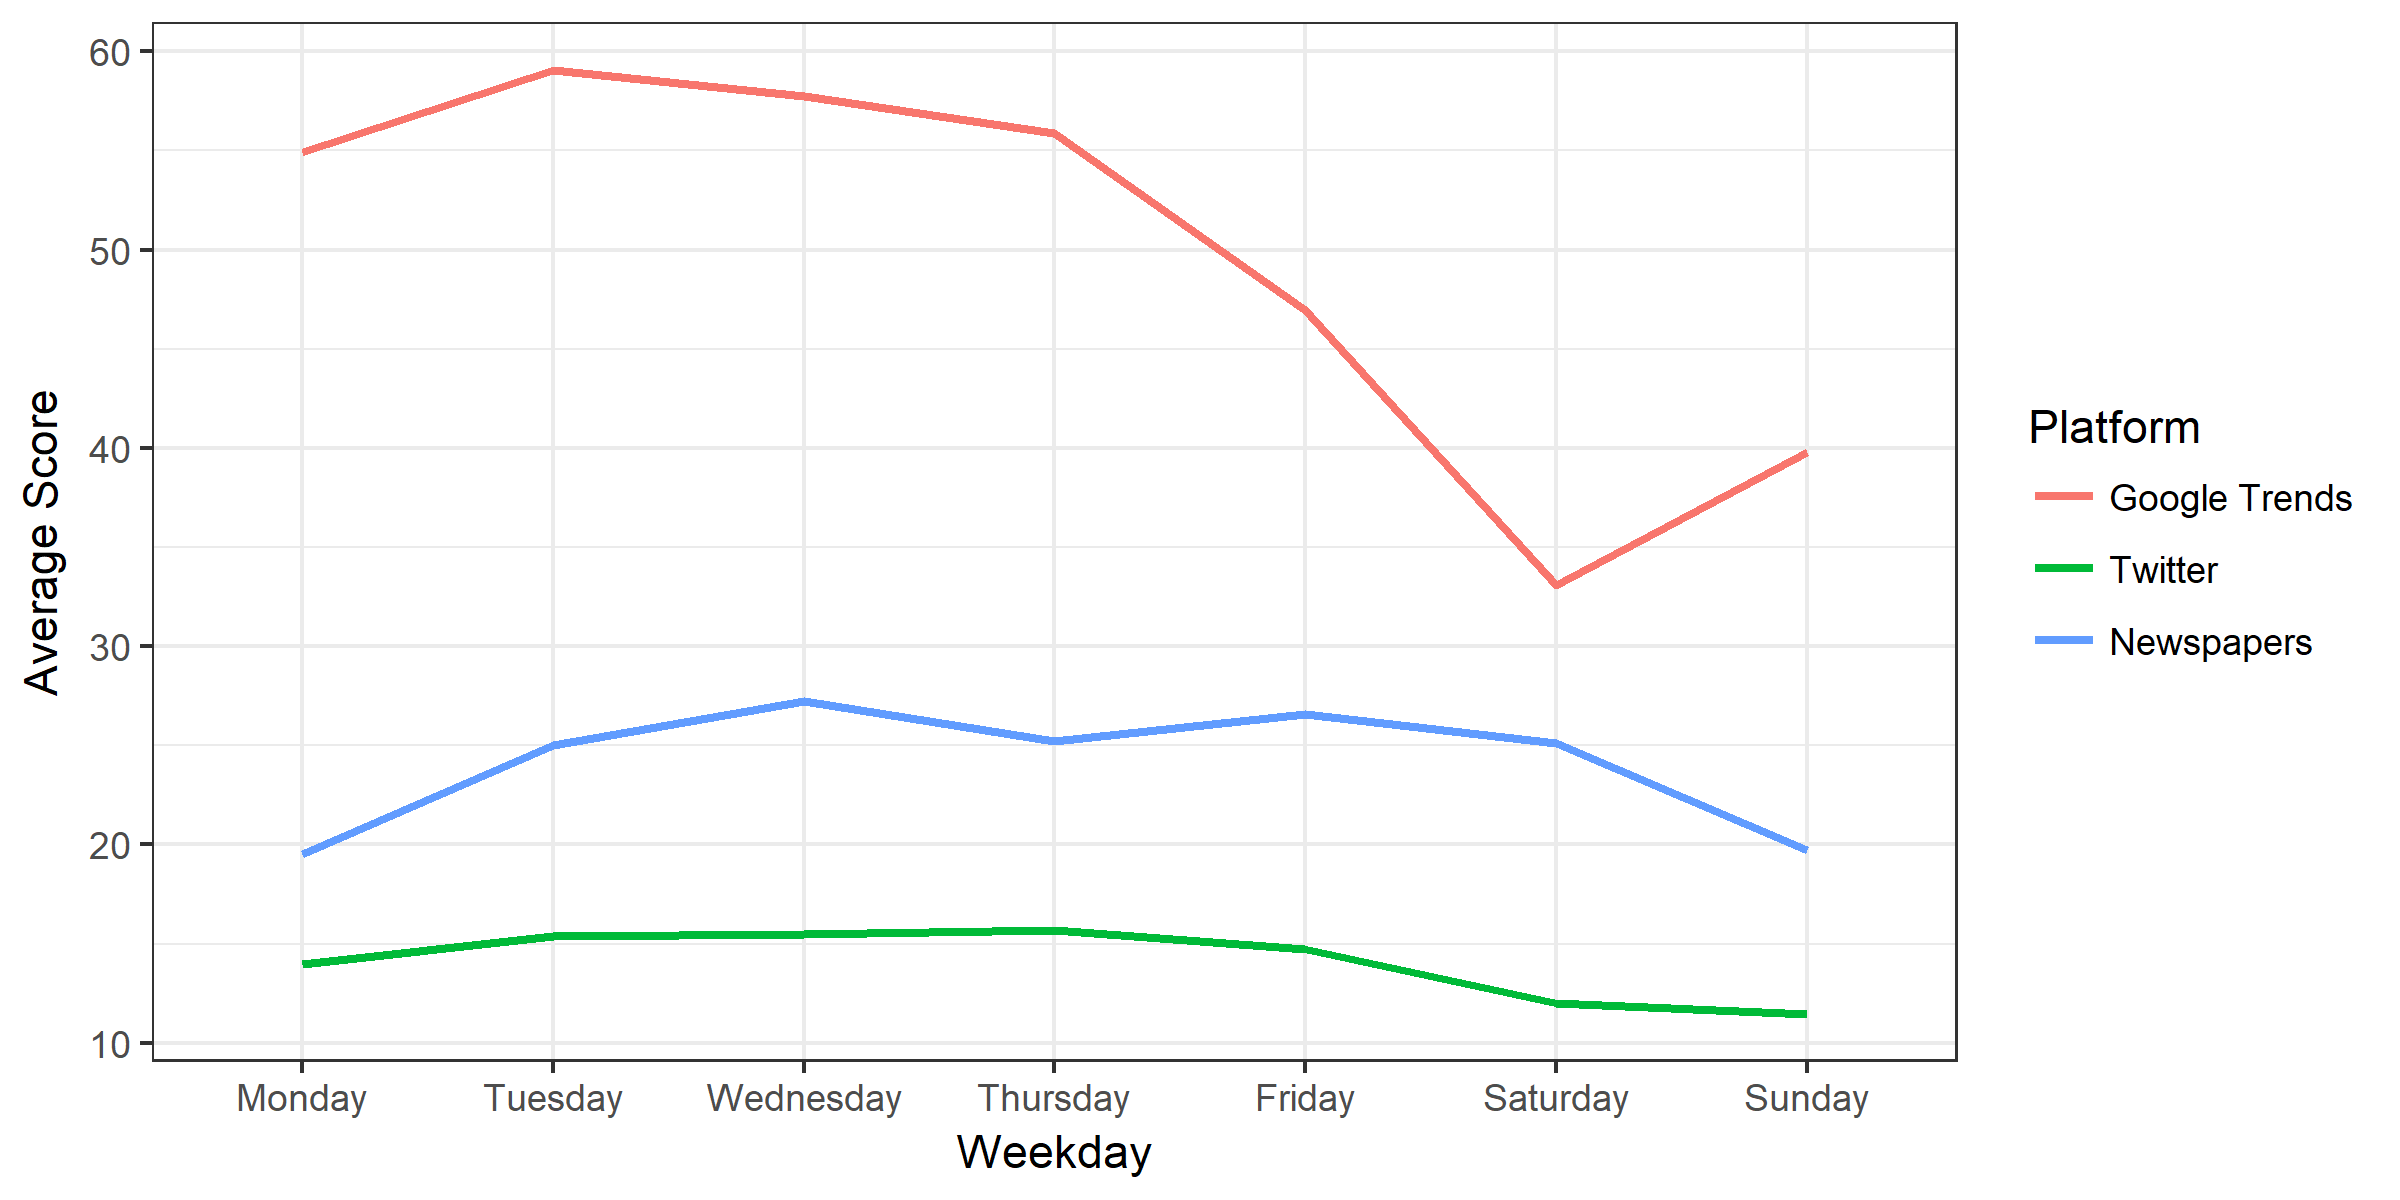

The table this chart was drawn from, first rows:
Weekday, Google Trends, Twitter, Newspapers
Monday, 54.94, 13.96, 19.51
Tuesday, 59.08, 15.36, 25.01
Wednesday, 57.74, 15.5, 27.22
Thursday, 55.9, 15.69, 25.24
Friday, 46.93, 14.75, 26.58
Saturday, 33.09, 12.03, 25.13
Sunday, 39.78, 11.45, 19.7
